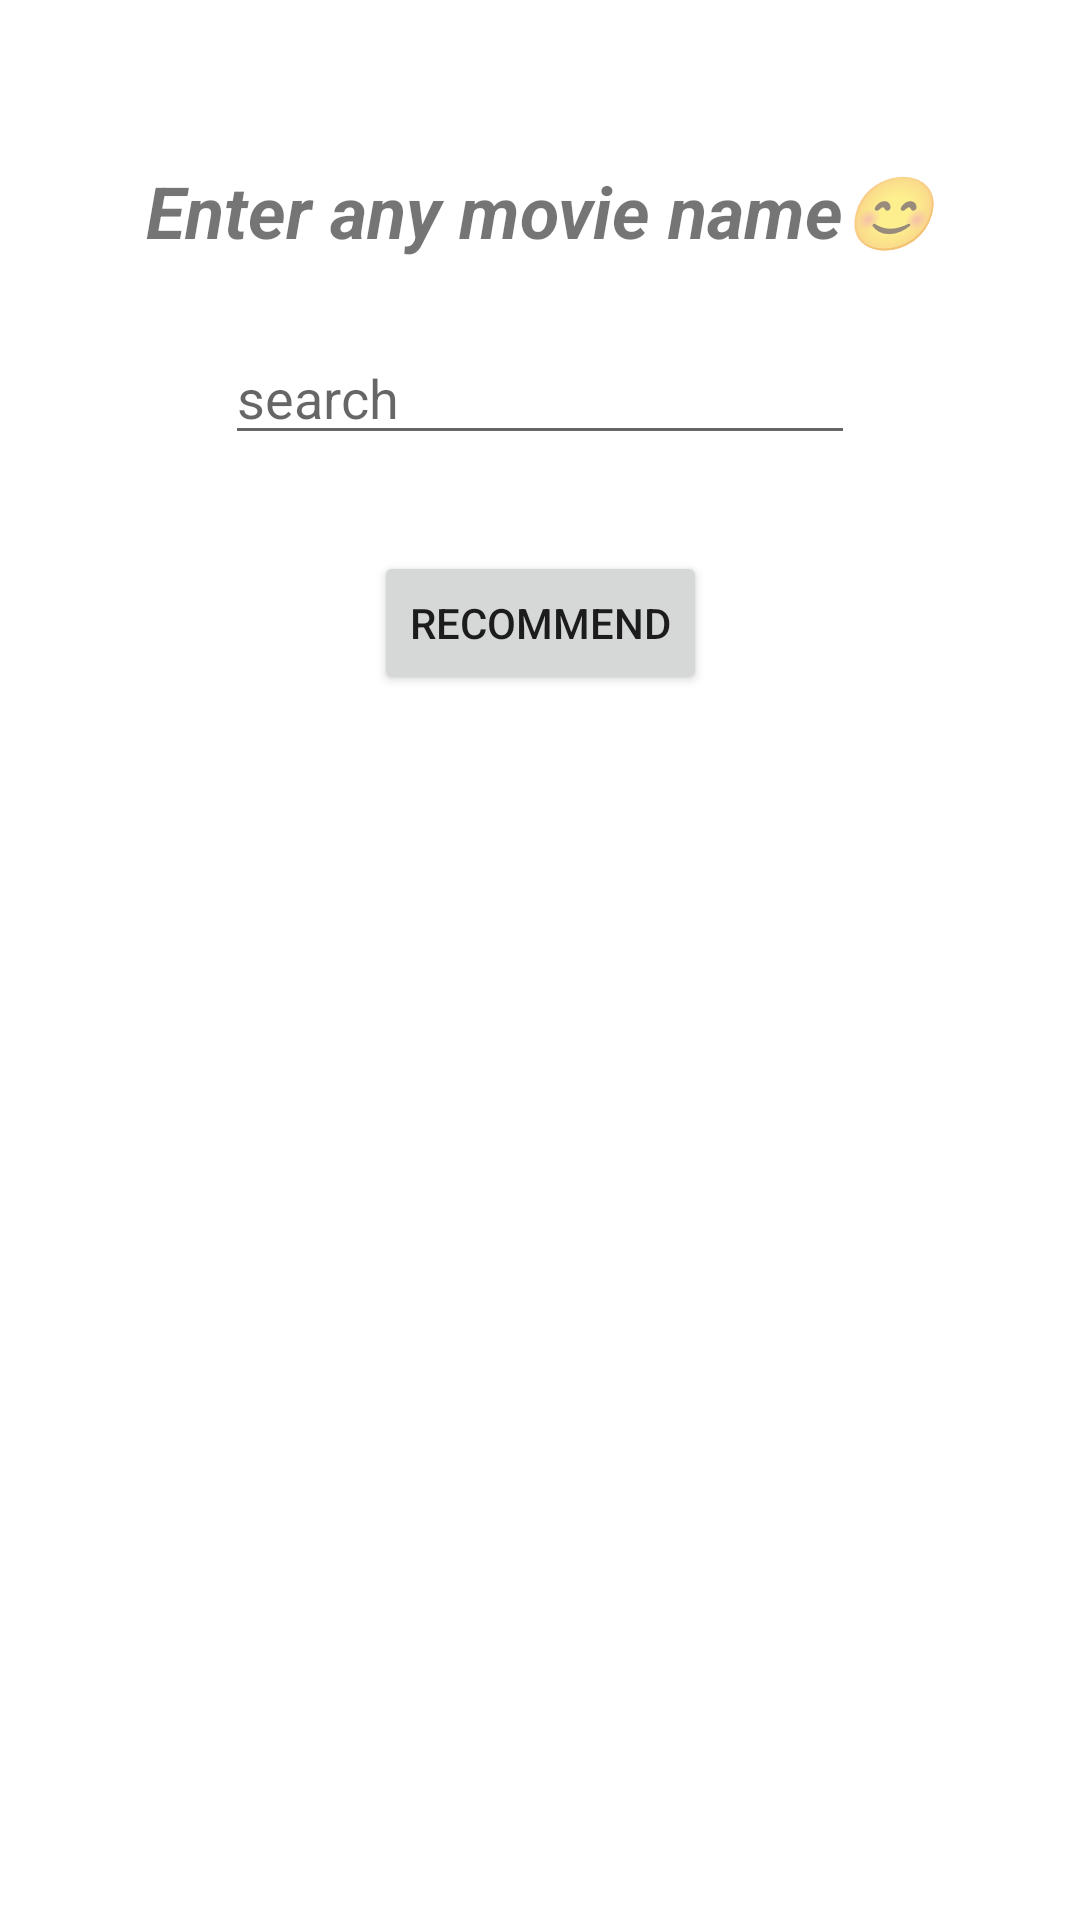

This screen was rendered from an Android layout file. Write that file and the resources it references.
<!-- AndroidManifest.xml: application theme Theme.MvsrConnect -->
<!-- res/layout/activity_main.xml -->
<?xml version="1.0" encoding="utf-8"?>
<androidx.constraintlayout.widget.ConstraintLayout xmlns:android="http://schemas.android.com/apk/res/android"
    xmlns:app="http://schemas.android.com/apk/res-auto"
    xmlns:tools="http://schemas.android.com/tools"
    android:layout_width="match_parent"
    android:layout_height="match_parent"
    tools:context=".MainActivity">

    <TextView
        android:id="@+id/textView"
        android:layout_width="wrap_content"
        android:layout_height="wrap_content"
        android:layout_marginBottom="500dp"
        android:fontFamily="sans-serif"
        android:text="Enter any movie name😊"
        android:textSize="24sp"
        android:textStyle="bold|italic"
        app:layout_constraintBottom_toBottomOf="parent"
        app:layout_constraintEnd_toEndOf="parent"
        app:layout_constraintStart_toStartOf="parent"
        app:layout_constraintTop_toTopOf="parent" />




    <EditText
        android:id="@+id/search"
        android:layout_width="wrap_content"
        android:layout_height="wrap_content"
        android:layout_marginTop="24dp"
        android:ems="10"
        android:hint="search"
        android:inputType="textPersonName"
        app:layout_constraintEnd_toEndOf="@+id/textView"
        app:layout_constraintStart_toStartOf="@+id/textView"
        app:layout_constraintTop_toBottomOf="@+id/textView" />

    <Button
        android:id="@+id/recommendBtn"
        android:layout_width="wrap_content"
        android:layout_height="wrap_content"
        android:layout_marginTop="32dp"
        android:text="recommend"
        app:layout_constraintEnd_toEndOf="@+id/search"
        app:layout_constraintStart_toStartOf="@+id/search"
        app:layout_constraintTop_toBottomOf="@+id/search" />

    <TextView
        android:id="@+id/movielist"
        android:layout_width="337dp"
        android:layout_height="338dp"
        app:layout_constraintEnd_toEndOf="@+id/recommendBtn"
        app:layout_constraintHorizontal_bias="0.502"
        app:layout_constraintStart_toStartOf="@+id/recommendBtn"
        app:layout_constraintTop_toBottomOf="@+id/recommendBtn" />

</androidx.constraintlayout.widget.ConstraintLayout>
<!-- resources referenced by this layout -->
<resources>
  <style name="Theme.MvsrConnect" parent="Theme.MaterialComponents.DayNight.NoActionBar">
          
          <item name="colorPrimary">@color/purple_500</item>
          <item name="colorPrimaryVariant">@color/purple_700</item>
          <item name="colorOnPrimary">@color/white</item>
          
          <item name="colorSecondary">@color/teal_200</item>
          <item name="colorSecondaryVariant">@color/teal_700</item>
          <item name="colorOnSecondary">@color/black</item>
          
          <item name="android:statusBarColor" tools:targetApi="l">?attr/colorPrimaryVariant</item>
          
      </style>
  <color name="purple_500">#348837</color>
  <color name="purple_700">#237A26</color>
  <color name="white">#FFFFFFFF</color>
  <color name="teal_200">#FF03DAC5</color>
  <color name="teal_700">#FF018786</color>
  <color name="black">#FF000000</color>
</resources>
